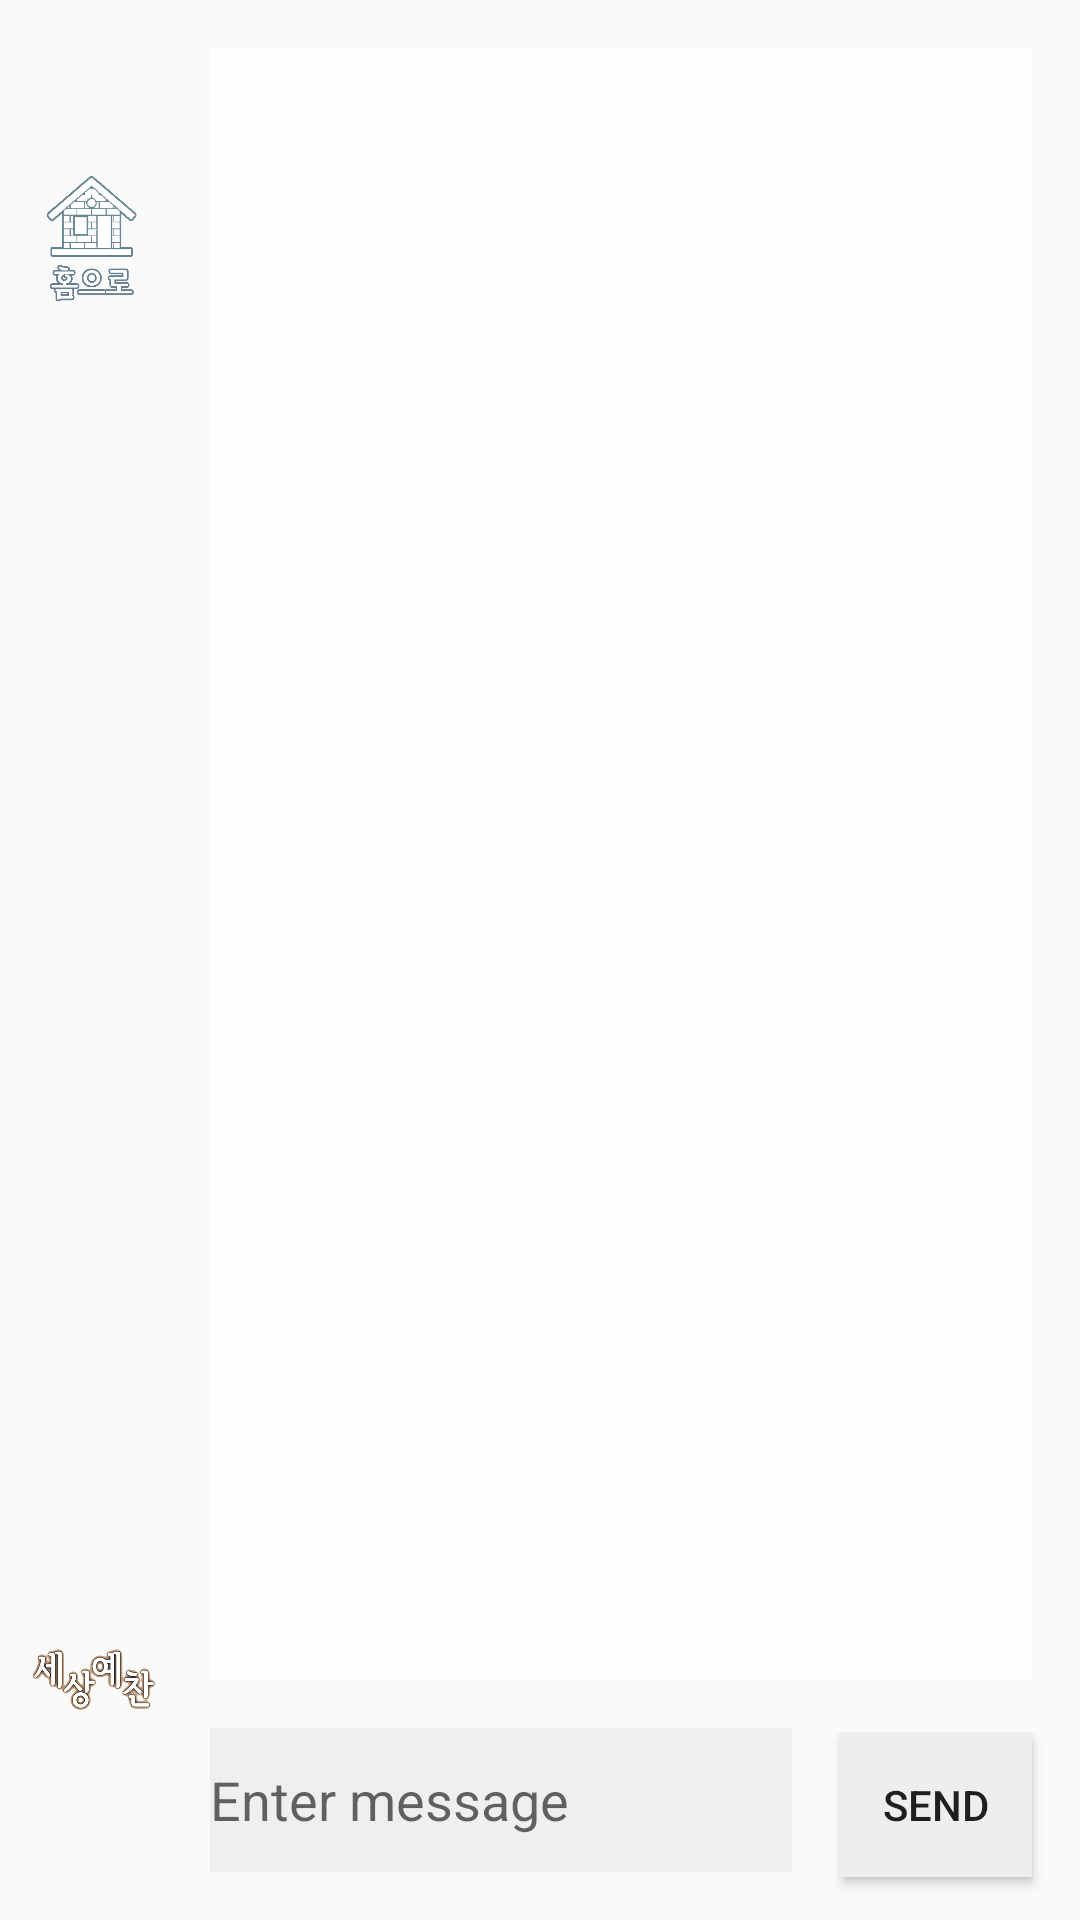

The Android layout XML behind this screen, and the referenced resources:
<!-- AndroidManifest.xml: application theme AppTheme -->
<!-- res/layout/activity_client_chat.xml -->
<?xml version="1.0" encoding="utf-8"?>
<androidx.constraintlayout.widget.ConstraintLayout xmlns:android="http://schemas.android.com/apk/res/android"
xmlns:app="http://schemas.android.com/apk/res-auto"
xmlns:tools="http://schemas.android.com/tools"
android:layout_width="match_parent"
android:layout_height="match_parent"
tools:context=".ClientChatActivity">

    <ImageView
        android:id="@+id/imageView3"
        android:layout_width="match_parent"
        android:layout_height="match_parent"
        android:scaleType="fitXY"
        app:layout_constraintBottom_toBottomOf="parent"
        app:layout_constraintEnd_toEndOf="parent"
        app:layout_constraintHorizontal_bias="0.0"
        app:layout_constraintStart_toStartOf="parent"
        app:layout_constraintTop_toTopOf="parent"
        app:layout_constraintVertical_bias="0.0"
        app:srcCompat="@drawable/back" />

    <androidx.constraintlayout.widget.Guideline
            android:id="@+id/guideline"
            android:layout_width="wrap_content"
            android:layout_height="wrap_content"
            android:orientation="vertical"
            app:layout_constraintGuide_percent="0.15" />

        <androidx.constraintlayout.widget.Guideline
            android:id="@+id/guideline2"
            android:layout_width="wrap_content"
            android:layout_height="wrap_content"
            android:orientation="horizontal"
            app:layout_constraintGuide_percent="0.75" />

        <androidx.constraintlayout.widget.Guideline
            android:id="@+id/guideline3"
            android:layout_width="wrap_content"
            android:layout_height="wrap_content"
            android:layout_marginBottom="100dp"
            android:orientation="horizontal"
            app:layout_constraintBottom_toTopOf="@+id/guideline2"
            app:layout_constraintGuide_percent="0.5" />

        <androidx.constraintlayout.widget.Guideline
            android:id="@+id/guideline4"
            android:layout_width="154dp"
            android:layout_height="wrap_content"
            android:layout_marginBottom="99dp"
            android:orientation="horizontal"
            app:layout_constraintBottom_toTopOf="@+id/guideline3"
            app:layout_constraintGuide_percent="0.25" />

    <ImageButton
        android:id="@+id/client_chatactivity_imageButton_home"
        android:layout_width="0dp"
        android:layout_height="0dp"
        android:layout_marginStart="8dp"
        android:layout_marginLeft="8dp"
        android:layout_marginTop="8dp"
        android:layout_marginBottom="8dp"
        android:adjustViewBounds="true"
        android:background="@android:color/transparent"
        android:scaleType="fitCenter"
        app:layout_constraintBottom_toTopOf="@+id/guideline4"
        app:layout_constraintEnd_toStartOf="@+id/guideline"
        app:layout_constraintHorizontal_bias="0.0"
        app:layout_constraintStart_toStartOf="parent"
        app:layout_constraintTop_toTopOf="parent"
        app:layout_constraintVertical_bias="1.0"
        app:srcCompat="@drawable/gohome" />

        <ImageView
            android:id="@+id/client_chatactivity_imageView2"
            android:layout_width="0dp"
            android:layout_height="0dp"
            android:layout_marginStart="8dp"
            android:layout_marginLeft="8dp"
            android:layout_marginTop="16dp"
            android:layout_marginBottom="16dp"
            android:scaleType="fitCenter"
            app:layout_constraintBottom_toBottomOf="parent"
            app:layout_constraintEnd_toStartOf="@+id/guideline"
            app:layout_constraintStart_toStartOf="parent"
            app:layout_constraintTop_toTopOf="@+id/guideline2"
            app:srcCompat="@drawable/logo2" />

    <androidx.recyclerview.widget.RecyclerView
        android:id="@+id/client_chatactivity_recyclerview"
        android:layout_width="0dp"
        android:layout_height="0dp"

        android:layout_marginStart="16dp"
        android:layout_marginLeft="16dp"
        android:layout_marginTop="16dp"
        android:layout_marginEnd="16dp"
        android:layout_marginRight="16dp"
        android:layout_marginBottom="16dp"
        android:background="#ddFFFFFF"
        app:layout_constraintBottom_toTopOf="@+id/client_chatactivity_editText"
        app:layout_constraintEnd_toEndOf="parent"
        app:layout_constraintLeft_toLeftOf="parent"
        app:layout_constraintRight_toRightOf="parent"
        app:layout_constraintStart_toStartOf="@+id/guideline"
        app:layout_constraintTop_toTopOf="parent">

    </androidx.recyclerview.widget.RecyclerView>

    <EditText
        android:id="@+id/client_chatactivity_editText"
        android:layout_width="0dp"
        android:layout_height="wrap_content"
        android:layout_gravity="center"
        android:layout_marginStart="16dp"
        android:layout_marginLeft="16dp"
        android:layout_marginEnd="16dp"
        android:layout_marginRight="16dp"
        android:layout_marginBottom="16dp"
        android:layout_weight="1"
        android:background="#eeeeeeee"
        android:hint="Enter message"
        android:inputType="text"
        android:maxLines="6"
        android:minHeight="48dp"
        app:layout_constraintBottom_toBottomOf="parent"
        app:layout_constraintEnd_toStartOf="@+id/mclient_chatactivity_button"
        app:layout_constraintHorizontal_bias="0.0"
        app:layout_constraintStart_toStartOf="@+id/guideline" />

    <Button
        android:id="@+id/mclient_chatactivity_button"
        android:layout_width="64dp"
        android:layout_height="48dp"
        android:layout_gravity="bottom"
        android:layout_marginEnd="16dp"
        android:layout_marginRight="16dp"
        android:background="#ffeeeeee"
        android:clickable="true"
        android:gravity="center"
        android:text="SEND"
        android:textSize="14dp"
        app:layout_constraintBaseline_toBaselineOf="@+id/client_chatactivity_editText"
        app:layout_constraintEnd_toEndOf="parent" />

</androidx.constraintlayout.widget.ConstraintLayout>
<!-- resources referenced by this layout -->
<resources>
  <!-- drawable gohome: png bitmap (drawable-v24, 59624 bytes) -->
  <!-- drawable logo2: png bitmap (drawable-v24, 93782 bytes) -->
  <style name="AppTheme" parent="Theme.AppCompat.Light.NoActionBar">
  
          <item name="android:windowNoTitle">true</item>
          <item name="android:windowFullscreen">true</item>
          <item name="windowActionBar">false</item>
          
          <item name="colorPrimary">@color/colorPrimary</item>
          <item name="colorPrimaryDark">@color/colorPrimaryDark</item>
          <item name="colorAccent">@color/colorAccent</item>
      </style>
  <color name="colorPrimary">#ffad00</color>
  <color name="colorPrimaryDark">#00574B</color>
  <color name="colorAccent">#D81B60</color>
</resources>
